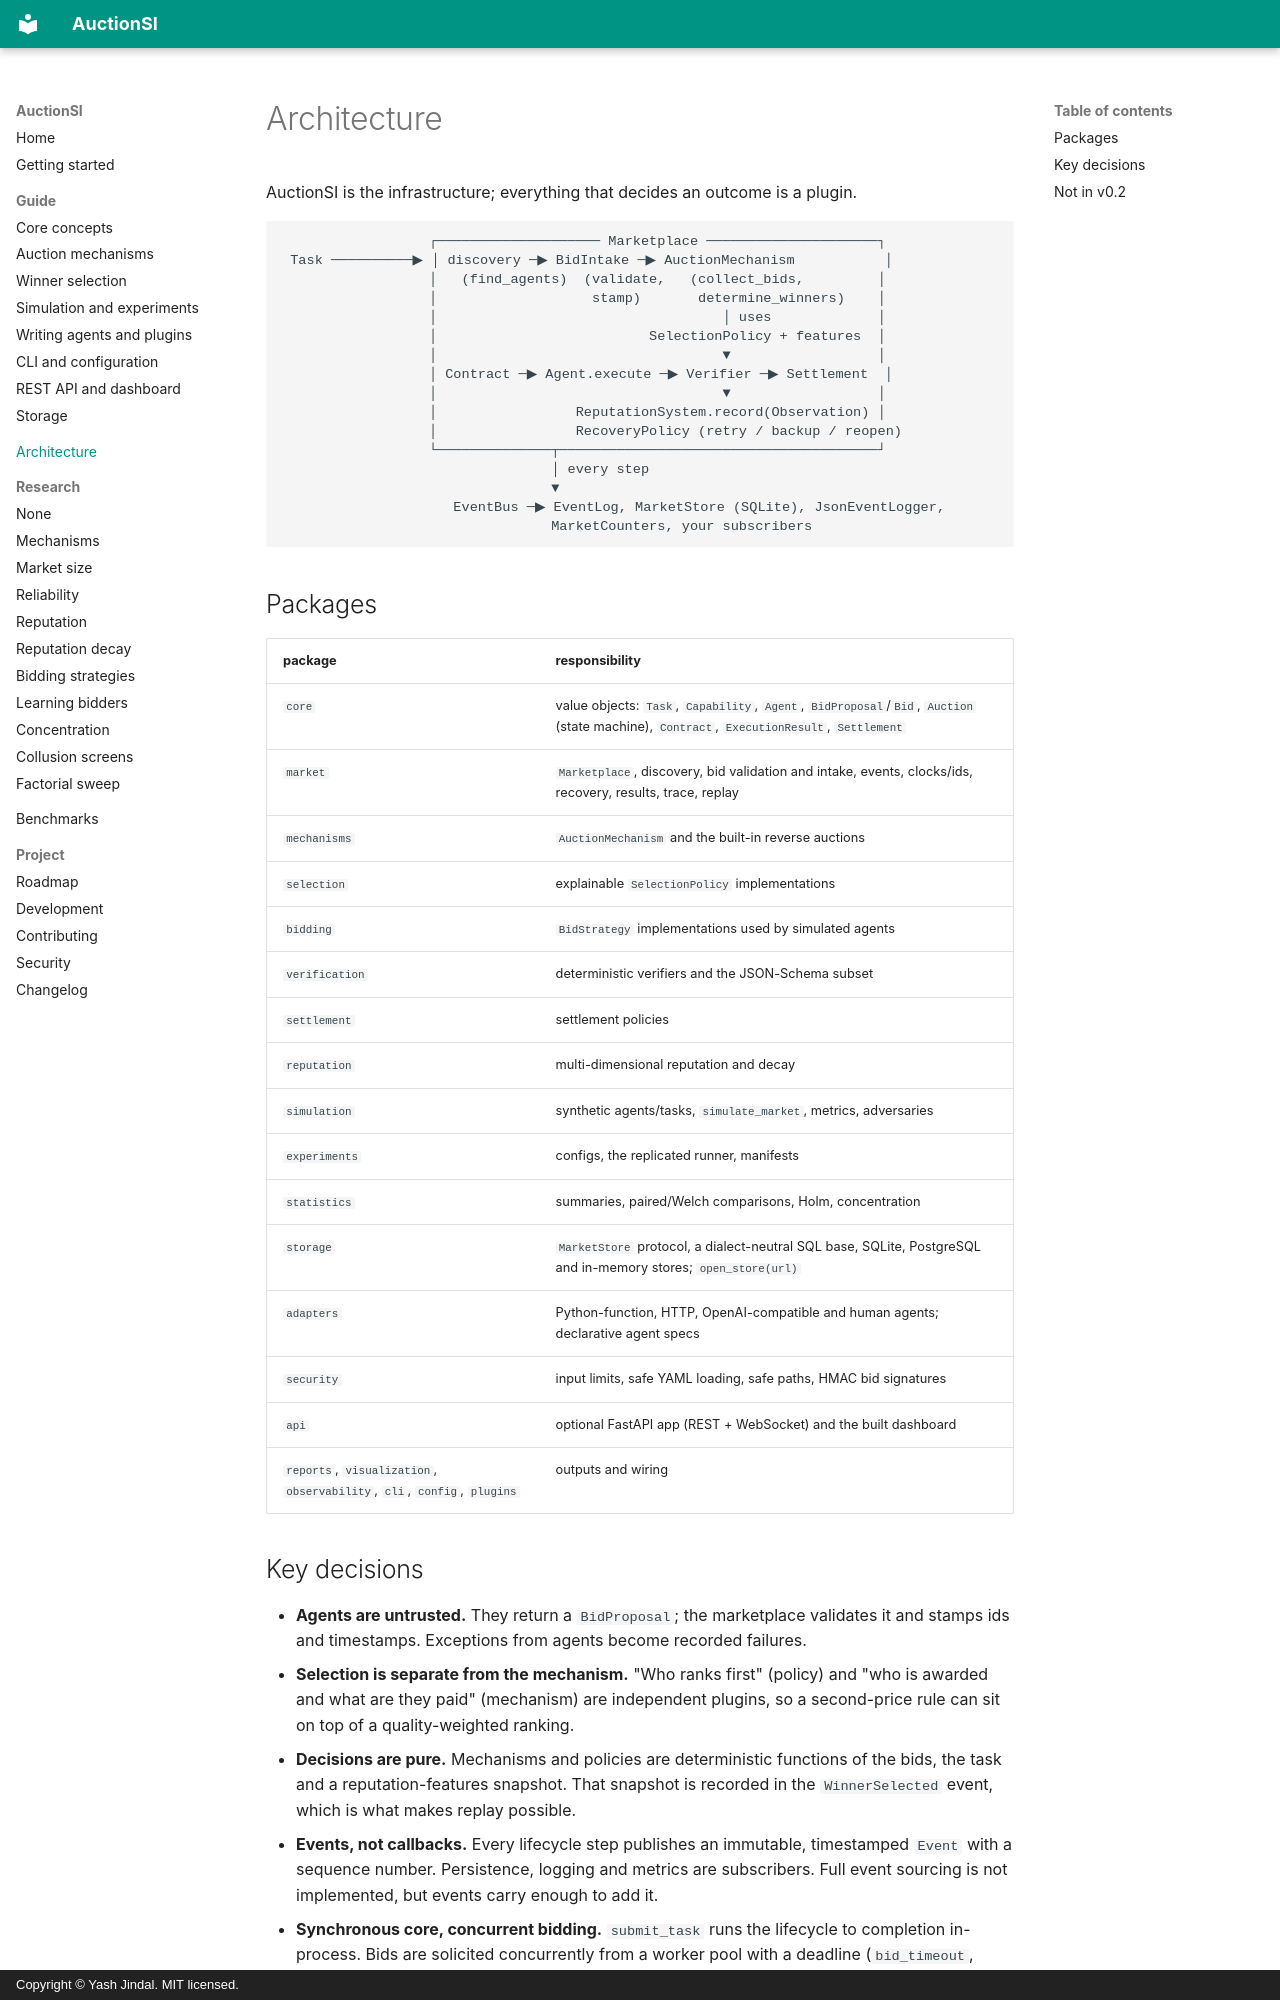

repository: Yashjindal11/auctionsi · page: architecture/index.html · generator: mkdocs · copyright: Copyright © Yash Jindal. MIT licensed.

---
description: >-
  AuctionSI architecture: package responsibilities, untrusted agents, separation of
  selection policy and auction mechanism, pure decisions, events and replay,
  concurrency and storage.
---

# Architecture

AuctionSI is the infrastructure; everything that decides an outcome is a plugin.

```
                  ┌──────────────────── Marketplace ─────────────────────┐
 Task ──────────▶ │ discovery ─▶ BidIntake ─▶ AuctionMechanism           │
                  │   (find_agents)  (validate,   (collect_bids,         │
                  │                   stamp)       determine_winners)    │
                  │                                   │ uses             │
                  │                          SelectionPolicy + features  │
                  │                                   ▼                  │
                  │ Contract ─▶ Agent.execute ─▶ Verifier ─▶ Settlement  │
                  │                                   ▼                  │
                  │                 ReputationSystem.record(Observation) │
                  │                 RecoveryPolicy (retry / backup / reopen)
                  └──────────────┬───────────────────────────────────────┘
                                 │ every step
                                 ▼
                     EventBus ─▶ EventLog, MarketStore (SQLite), JsonEventLogger,
                                 MarketCounters, your subscribers
```

## Packages

| package | responsibility |
|---|---|
| `core` | value objects: `Task`, `Capability`, `Agent`, `BidProposal`/`Bid`, `Auction` (state machine), `Contract`, `ExecutionResult`, `Settlement` |
| `market` | `Marketplace`, discovery, bid validation and intake, events, clocks/ids, recovery, results, trace, replay |
| `mechanisms` | `AuctionMechanism` and the built-in reverse auctions |
| `selection` | explainable `SelectionPolicy` implementations |
| `bidding` | `BidStrategy` implementations used by simulated agents |
| `verification` | deterministic verifiers and the JSON-Schema subset |
| `settlement` | settlement policies |
| `reputation` | multi-dimensional reputation and decay |
| `simulation` | synthetic agents/tasks, `simulate_market`, metrics, adversaries |
| `experiments` | configs, the replicated runner, manifests |
| `statistics` | summaries, paired/Welch comparisons, Holm, concentration |
| `storage` | `MarketStore` protocol, a dialect-neutral SQL base, SQLite, PostgreSQL and in-memory stores; `open_store(url)` |
| `adapters` | Python-function, HTTP, OpenAI-compatible and human agents; declarative agent specs |
| `security` | input limits, safe YAML loading, safe paths, HMAC bid signatures |
| `api` | optional FastAPI app (REST + WebSocket) and the built dashboard |
| `reports`, `visualization`, `observability`, `cli`, `config`, `plugins` | outputs and wiring |
